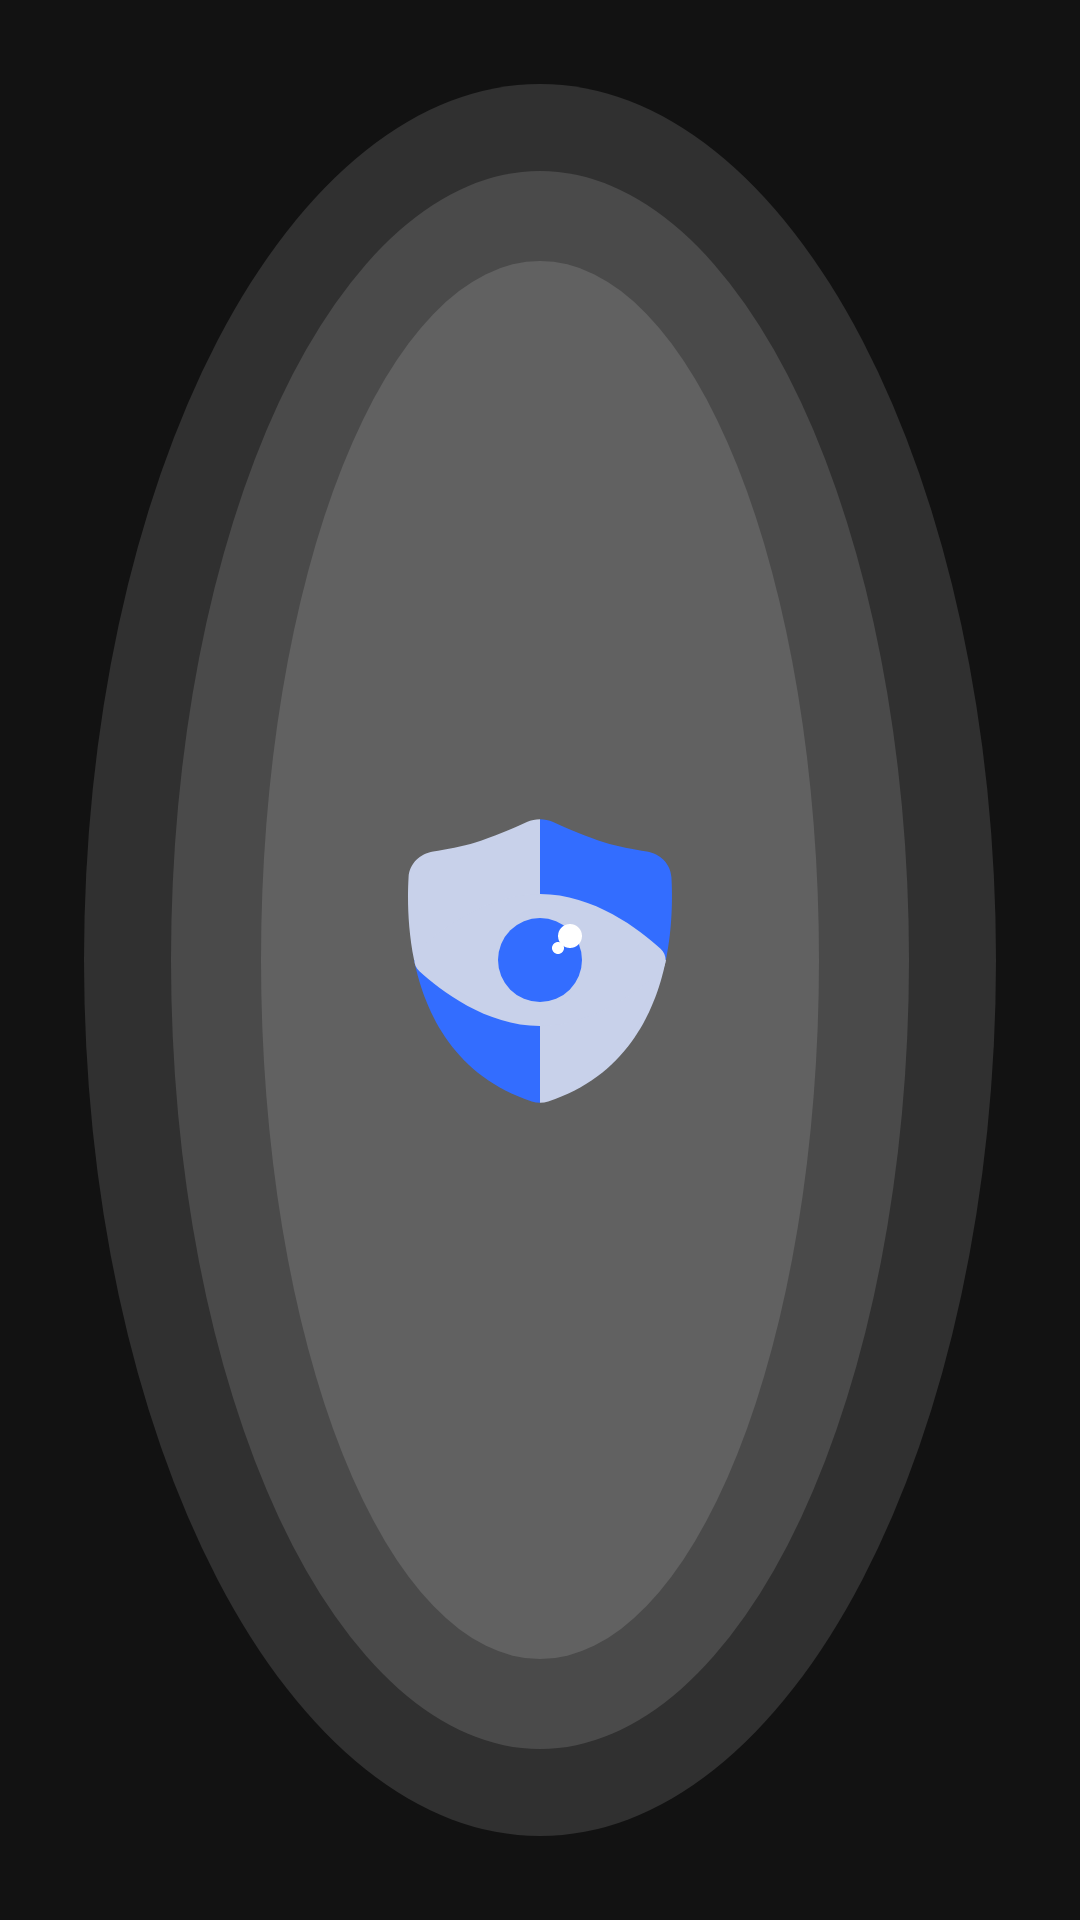

This screen was rendered from an Android layout file. Write that file and the resources it references.
<!-- AndroidManifest.xml: application theme AppTheme -->
<!-- res/layout/lock_circle_view.xml -->
<?xml version="1.0" encoding="utf-8"?>
<androidx.constraintlayout.widget.ConstraintLayout xmlns:android="http://schemas.android.com/apk/res/android"
    xmlns:app="http://schemas.android.com/apk/res-auto"
    android:layout_width="match_parent"
    android:layout_height="wrap_content"
    android:orientation="vertical">

    <androidx.appcompat.widget.AppCompatImageView
        android:layout_width="match_parent"
        android:layout_height="match_parent"
        android:layout_centerInParent="true"
       android:layout_margin="@dimen/dp30"
        android:minHeight="@dimen/dp400"
        android:background="@drawable/rc_circle_alpha"
        app:layout_constraintBottom_toBottomOf="parent"
        app:layout_constraintEnd_toEndOf="parent"
        app:layout_constraintStart_toStartOf="parent"
        app:layout_constraintTop_toTopOf="parent" />

    <androidx.appcompat.widget.AppCompatImageView
        android:layout_width="match_parent"
        android:layout_height="match_parent"
        android:layout_centerInParent="true"
        android:layout_margin="@dimen/dp60"
        android:minHeight="@dimen/dp350"
        android:background="@drawable/rc_circle_alpha"
        app:layout_constraintBottom_toBottomOf="parent"
        app:layout_constraintEnd_toEndOf="parent"
        app:layout_constraintStart_toStartOf="parent"
        app:layout_constraintTop_toTopOf="parent" />

    <androidx.appcompat.widget.AppCompatImageView
        android:id="@+id/iv3"
        android:layout_width="match_parent"
        android:layout_height="match_parent"
        android:layout_centerInParent="true"
        android:layout_margin="@dimen/dp90"
        android:minHeight="@dimen/dp250"
        android:background="@drawable/rc_circle_alpha"
        app:layout_constraintBottom_toBottomOf="parent"
        app:layout_constraintEnd_toEndOf="parent"
        app:layout_constraintStart_toStartOf="parent"
        app:layout_constraintTop_toTopOf="parent" />

    <androidx.appcompat.widget.AppCompatImageView
        android:layout_width="wrap_content"
        android:layout_height="wrap_content"
        android:layout_centerInParent="true"
        android:scaleType="fitXY"
        app:srcCompat="@drawable/ic_eye_lock"
        app:layout_constraintBottom_toBottomOf="@+id/iv3"
        app:layout_constraintEnd_toEndOf="@+id/iv3"
        app:layout_constraintStart_toStartOf="@+id/iv3"
        app:layout_constraintTop_toTopOf="@+id/iv3"/>

</androidx.constraintlayout.widget.ConstraintLayout>
<!-- resources referenced by this layout -->
<resources>
  <dimen name="dp250">250dp</dimen>
  <dimen name="dp30">30dp</dimen>
  <dimen name="dp350">350dp</dimen>
  <dimen name="dp400">400dp</dimen>
  <dimen name="dp60">60dp</dimen>
  <dimen name="dp90">90dp</dimen>
  <!-- drawable ic_eye_lock (drawable) -->
  <vector xmlns:android="http://schemas.android.com/apk/res/android"
      android:width="128dp"
      android:height="128dp"
      android:viewportWidth="128"
      android:viewportHeight="128">
    <path
        android:pathData="M20,43C20,43 20,43.01 20,43.01C20,48.97 20.46,56.31 22.03,64H64V17.09C62.51,17.09 61.02,17.4 59.63,18.03C55.06,20.11 47.81,23.25 42.46,24.85C38.21,26.12 32.75,27.14 28.4,27.84C23.98,28.55 20.45,31.92 20.19,36.38C20.08,38.3 20,40.53 20,43Z"
        android:fillColor="#C8D1EA"
        android:fillType="evenOdd"/>
    <path
        android:pathData="M64,111.6C63.07,111.6 62.14,111.45 61.26,111.16C35.9,102.79 25.79,82.39 22.03,64L64,64V111.6Z"
        android:fillColor="#336DFF"
        android:fillType="evenOdd"/>
    <path
        android:pathData="M105.97,64H64V17.09C65.49,17.09 66.98,17.4 68.37,18.03C72.94,20.11 80.19,23.25 85.54,24.85C89.79,26.12 95.25,27.14 99.6,27.84C104.01,28.55 107.55,31.92 107.81,36.38C108.19,42.94 108.19,53.12 105.97,64Z"
        android:fillColor="#336DFF"
        android:fillType="evenOdd"/>
    <path
        android:pathData="M105.97,64C102.21,82.39 92.1,102.79 66.75,111.16C65.86,111.45 64.93,111.6 64,111.6V64H105.97Z"
        android:fillColor="#C8D1EA"
        android:fillType="evenOdd"/>
    <path
        android:pathData="M104.19,60.24C106.44,62.3 106.44,65.7 104.19,67.76C97.32,74.05 81.91,86 64,86C46.09,86 30.68,74.05 23.81,67.76C21.56,65.7 21.56,62.3 23.81,60.24C30.68,53.95 46.09,42 64,42C81.91,42 97.32,53.95 104.19,60.24Z"
        android:fillColor="#C8D1EA"/>
    <path
        android:pathData="M64,64m-14,0a14,14 0,1 1,28 0a14,14 0,1 1,-28 0"
        android:fillColor="#336DFF"/>
    <path
        android:pathData="M74,60C76.21,60 78,58.21 78,56C78,53.79 76.21,52 74,52C71.79,52 70,53.79 70,56C70,58.21 71.79,60 74,60Z"
        android:fillColor="#ffffff"/>
    <path
        android:pathData="M70,62C71.1,62 72,61.1 72,60C72,58.9 71.1,58 70,58C68.9,58 68,58.9 68,60C68,61.1 68.9,62 70,62Z"
        android:fillColor="#ffffff"/>
  </vector>
  <!-- drawable rc_circle_alpha (drawable) -->
  <?xml version="1.0" encoding="utf-8"?>
  <shape xmlns:android="http://schemas.android.com/apk/res/android"
      android:shape="oval">
  
      <solid android:color="#20ffffff" />
  
  </shape>
  <style name="AppTheme" parent="Theme.MaterialComponents.NoActionBar">
          <item name="colorPrimary">@color/colorPrimary</item>
          <item name="colorPrimaryDark">@color/colorPrimary</item>
          <item name="colorAccent">@color/colorPrimary</item>
          <item name="android:windowNoTitle">true</item>
          <item name="android:statusBarColor">@color/colorPrimary</item>
          <item name="android:windowLightStatusBar">false</item>
          <item name="android:navigationBarColor">@color/background</item>
          <item name="android:windowLightNavigationBar" tools:ignore="NewApi">true</item>
          <item name="bottomSheetDialogTheme">@style/BaseBottomSheetDialogTheme</item>
          
      </style>
  <color name="colorPrimary">#214BEA</color>
  <color name="background">#111827</color>
  <style name="BaseBottomSheetDialogTheme" parent="Theme.Design.Light.BottomSheetDialog">
          <item name="bottomSheetStyle">@style/BaseBottomSheetDialogModal</item>
      </style>
  <style name="BaseBottomSheetDialogModal" parent="Widget.Design.BottomSheet.Modal">
          <item name="android:background">@android:color/transparent</item>
      </style>
</resources>
